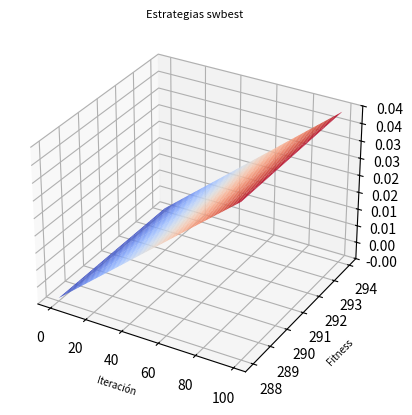

Python code for this plot:
#!/usr/bin/python
# -*- coding: utf-8 -*- 
from mpl_toolkits.mplot3d import Axes3D 
import matplotlib.pyplot as plt
from matplotlib import cm
from matplotlib.ticker import LinearLocator, FormatStrFormatter
import numpy as np
#plt.rc('xtick',labelsize=6)
#	plt.rc('ytick',labelsize=6)


#Caso SWHD
#Iteracion
x = np.array(np.arange(0,100))
#Fitness
z = np.array([1.99174881e-05,4.65934277e-04,9.08274651e-04,1.35166645e-03
,1.79168940e-03,2.23546743e-03,2.67850161e-03,3.11974049e-03
,3.55936766e-03,3.99752855e-03,4.43781137e-03,4.87987995e-03
,5.31818867e-03,5.75885534e-03,6.20097637e-03,6.64437771e-03
,7.08600998e-03,7.52896786e-03,7.96831846e-03,8.40635061e-03
,8.84550571e-03,9.28361416e-03,9.72136974e-03,1.01589370e-02
,1.05965757e-02,1.10366344e-02,1.14763403e-02,1.19172740e-02
,1.23562479e-02,1.27974796e-02,1.32367110e-02,1.36740947e-02
,1.41136789e-02,1.45553803e-02,1.49945474e-02,1.54347277e-02
,1.58741879e-02,1.63139105e-02,1.67556572e-02,1.71981692e-02
,1.76435328e-02,1.80888581e-02,1.85366750e-02,1.89815688e-02
,1.94210505e-02,1.98599696e-02,2.03022313e-02,2.07425332e-02
,2.11807895e-02,2.16179109e-02,2.20552540e-02,2.24963427e-02
,2.29386711e-02,2.33791327e-02,2.38175321e-02,2.42572737e-02
,2.46990848e-02,2.51375246e-02,2.55743790e-02,2.60114074e-02
,2.64511538e-02,2.68945861e-02,2.73371553e-02,2.77811575e-02
,2.82277894e-02,2.86723566e-02,2.91183782e-02,2.95617366e-02
,3.00031948e-02,3.04437280e-02,3.08862472e-02,3.13252664e-02
,3.17655063e-02,3.22064209e-02,3.26445317e-02,3.30835533e-02
,3.35225296e-02,3.39610839e-02,3.43984699e-02,3.48403859e-02
,3.52892089e-02,3.57306933e-02,3.61712694e-02,3.66106319e-02
,3.70523286e-02,3.74890351e-02,3.79259491e-02,3.83605790e-02
,3.87962770e-02,3.92379069e-02,3.96746302e-02,4.01116991e-02
,4.05489445e-02,4.09868670e-02,4.14270711e-02,4.18658876e-02
,4.23053837e-02,4.27463984e-02,4.31865835e-02,4.36297846e-02])
#Tiempo
y = np.array([288,288,288,288,288,288,288,288,288,288,288,288,288,288,289,289,289,289,289,289,289,289,289,289,289,289,289,290,290,290,290,290,290,290,290,290,290,290,290,290,290,291,291,291,291,291,291,291,291,291,292,292,292,292,292,292,292,292,292,292,292,292,292,292,292,292,292,292,292,292,293,293,293,293,293,293,293,293,293,293,294,294,294,294,294,294,294,294,294,294,294,294,294,294,294,294,294,294,294,294
])

x, y = np.meshgrid(x, y)		
#z = z.reshape(x.shape)

finalZ = []

for i in range(0,100):
	finalZ.append(z)
	


fig = plt.figure()

#ax = fig.add_subplot(2, 2, 1, projection='3d')
ax = fig.add_subplot(111, projection='3d')

surf = ax.plot_surface(x, y, np.array(finalZ), cmap=cm.coolwarm,
                       linewidth=0, antialiased=True, label="SWBest")


plt.xlabel(u"Iteración", fontsize=7)
plt.ylabel(u"Fitness", fontsize=7)                       
#fig.colorbar(surf, shrink=1,orientation='horizontal', aspect=20)
ax.zaxis.set_major_locator(LinearLocator(10))
ax.zaxis.set_major_formatter(FormatStrFormatter('%.02f'))
ax.set_title(u'Estrategias swbest', fontsize=8)


plt.show()
plt.savefig("color.png")
